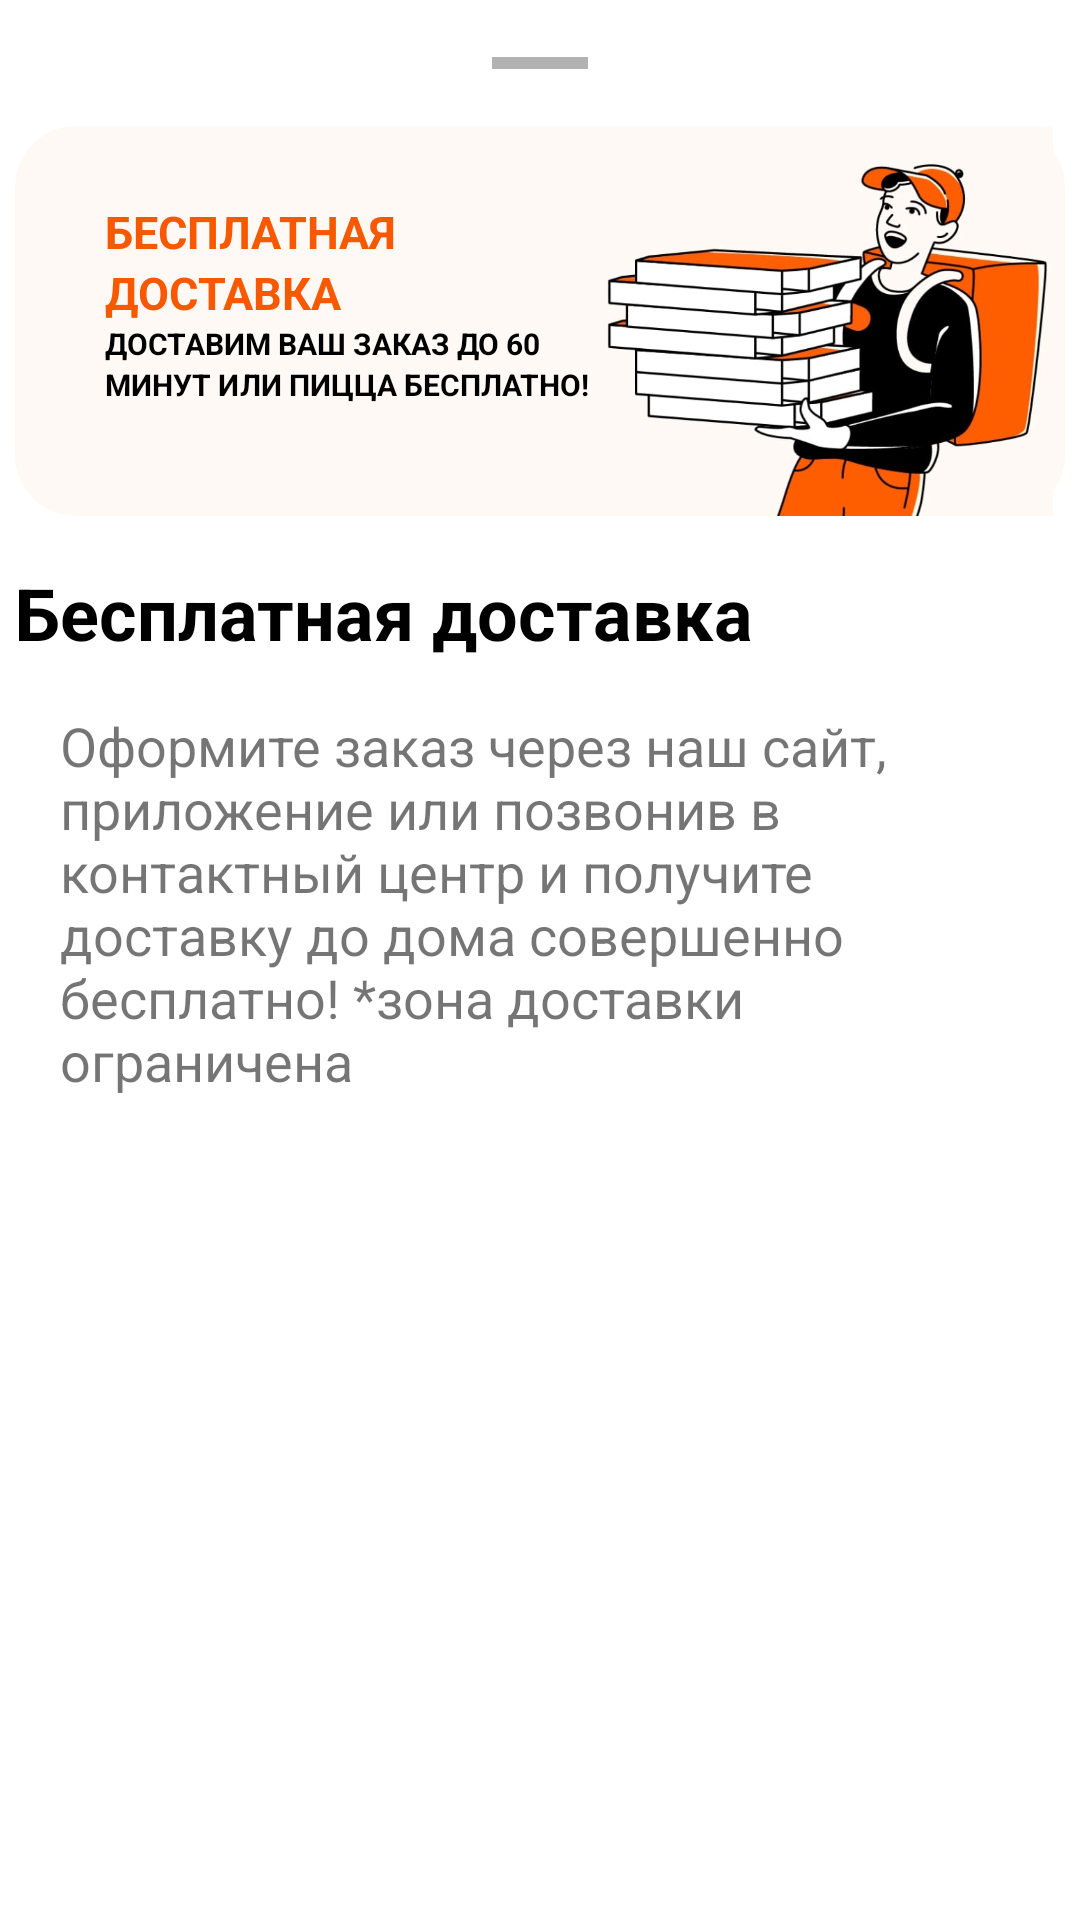

Write the Android layout XML for this screen, with the resource values it uses.
<!-- AndroidManifest.xml: application theme Theme.DodoPizzaPractice -->
<!-- res/layout/bottom_sheet_about_banner.xml -->
<?xml version="1.0" encoding="utf-8"?>
<androidx.constraintlayout.widget.ConstraintLayout xmlns:android="http://schemas.android.com/apk/res/android"
    xmlns:app="http://schemas.android.com/apk/res-auto"
    style="@style/CustomBottomSheetDialog"
    android:layout_width="match_parent"
    android:layout_height="wrap_content"
    android:layout_marginBottom="24dp">

    <ImageButton
        android:id="@+id/top_button"
        android:layout_width="wrap_content"
        android:layout_height="10dp"
        android:layout_marginTop="16dp"
        android:background="@color/white"
        android:src="@drawable/ic_horizontal_rule"
        app:layout_constraintEnd_toEndOf="parent"
        app:layout_constraintStart_toStartOf="parent"
        app:layout_constraintTop_toTopOf="parent" />

    <androidx.constraintlayout.widget.ConstraintLayout
        android:id="@+id/constraintLayout"
        android:layout_width="350dp"
        android:layout_height="130dp"
        android:layout_marginTop="16dp"
        android:background="@drawable/shape"
        app:layout_constraintEnd_toEndOf="parent"
        app:layout_constraintStart_toStartOf="parent"
        app:layout_constraintTop_toBottomOf="@+id/top_button">

        <LinearLayout
            android:id="@+id/linearLayout"
            android:layout_width="wrap_content"
            android:layout_height="wrap_content"
            android:orientation="horizontal"
            app:layout_constraintStart_toStartOf="parent"
            app:layout_constraintTop_toTopOf="parent">

            <LinearLayout
                android:layout_width="wrap_content"
                android:layout_height="wrap_content"
                android:orientation="vertical">

                <TextView
                    android:layout_width="wrap_content"
                    android:layout_height="wrap_content"
                    android:layout_marginStart="30dp"
                    android:layout_marginTop="25dp"
                    android:text="БЕСПЛАТНАЯ"
                    android:textColor="#F85900"
                    android:textSize="15sp"
                    android:textStyle="bold" />

                <TextView
                    android:layout_width="wrap_content"
                    android:layout_height="wrap_content"
                    android:layout_marginStart="30dp"
                    android:text="ДОСТАВКА"
                    android:textColor="#F85900"
                    android:textSize="15sp"
                    android:textStyle="bold" />

                <TextView
                    android:layout_width="wrap_content"
                    android:layout_height="wrap_content"
                    android:layout_marginStart="30dp"
                    android:text="ДОСТАВИМ ВАШ ЗАКАЗ ДО 60"
                    android:textColor="@color/black"
                    android:textSize="10sp"
                    android:textStyle="bold" />

                <TextView
                    android:layout_width="wrap_content"
                    android:layout_height="wrap_content"
                    android:layout_marginStart="30dp"
                    android:text="МИНУТ ИЛИ ПИЦЦА БЕСПЛАТНО!"
                    android:textColor="@color/black"
                    android:textSize="10sp"
                    android:textStyle="bold" />

            </LinearLayout>

            <ImageView
                android:layout_width="wrap_content"
                android:layout_height="wrap_content"
                android:layout_gravity="end"
                android:src="@drawable/pizza_pic" />
        </LinearLayout>

    </androidx.constraintlayout.widget.ConstraintLayout>

    <TextView
        android:id="@+id/textView"
        android:layout_width="wrap_content"
        android:layout_height="wrap_content"
        android:layout_marginTop="16dp"
        android:text="Бесплатная доставка"
        android:textColor="@color/black"
        android:textSize="24sp"
        android:textStyle="bold"
        app:layout_constraintStart_toStartOf="@+id/constraintLayout"
        app:layout_constraintTop_toBottomOf="@+id/constraintLayout" />

    <FrameLayout
        android:layout_width="0dp"
        android:layout_height="wrap_content"
        android:paddingStart="20dp"
        android:paddingEnd="20dp"
        android:paddingTop="16dp"
        android:layout_marginBottom="16dp"
        app:layout_constraintEnd_toEndOf="parent"
        app:layout_constraintStart_toStartOf="parent"
        app:layout_constraintTop_toBottomOf="@+id/textView">

        <TextView
            android:id="@+id/description"
            android:layout_width="wrap_content"
            android:layout_height="wrap_content"
            android:text="Оформите заказ через наш сайт, приложение или позвонив в контактный центр и получите доставку до дома совершенно бесплатно! *зона доставки ограничена"
            android:textSize="18sp"
            app:layout_constraintStart_toStartOf="@+id/textView"
            app:layout_constraintTop_toBottomOf="@+id/textView" />

    </FrameLayout>

</androidx.constraintlayout.widget.ConstraintLayout>
<!-- resources referenced by this layout -->
<resources>
  <color name="black">#FF000000</color>
  <color name="white">#FFFFFFFF</color>
  <!-- drawable ic_horizontal_rule (drawable) -->
  <vector android:height="48dp" android:tint="#B3B2B2"
      android:viewportHeight="24" android:viewportWidth="24"
      android:width="48dp" xmlns:android="http://schemas.android.com/apk/res/android">
      <path android:fillColor="@android:color/white"
          android:fillType="evenOdd" android:pathData="M4,11h16v2h-16z"/>
  </vector>
  <!-- drawable pizza_pic: jpg bitmap (drawable, 36335 bytes) -->
  <!-- drawable shape (drawable) -->
  <?xml version="1.0" encoding="utf-8"?>
  <shape xmlns:android="http://schemas.android.com/apk/res/android">
  
      <stroke android:color="#FEF9F5" android:width="1dp"> </stroke>
      <solid android:color="#FEF9F5"> </solid>
      <corners android:radius="20dp"> </corners>
  
  </shape>
  <style name="CustomBottomSheetDialog" parent="@style/ThemeOverlay.MaterialComponents.BottomSheetDialog">
          <item name="bottomSheetStyle">@style/CustomBottomSheet</item>
      </style>
  <style name="Theme.DodoPizzaPractice" parent="Theme.MaterialComponents.DayNight.NoActionBar">
          
          <item name="colorPrimary">@color/purple_500</item>
          <item name="colorPrimaryVariant">@color/purple_700</item>
          <item name="colorOnPrimary">@color/white</item>
          
          <item name="colorSecondary">@color/teal_200</item>
          <item name="colorSecondaryVariant">@color/teal_700</item>
          <item name="colorOnSecondary">@color/black</item>
          
          <item name="android:statusBarColor" tools:targetApi="l">?attr/colorPrimaryVariant</item>
          
      </style>
  <style name="CustomBottomSheet" parent="Widget.MaterialComponents.BottomSheet">
          <item name="shapeAppearanceOverlay">@style/CustomShapeAppearanceBottomSheetDialog</item>
      </style>
  <color name="purple_500">#FF6200EE</color>
  <color name="purple_700">#FF3700B3</color>
  <color name="teal_200">#FF03DAC5</color>
  <color name="teal_700">#FF018786</color>
  <style name="CustomShapeAppearanceBottomSheetDialog" parent="">
          <item name="cornerFamily">rounded</item>
          <item name="cornerSizeTopRight">16dp</item>
          <item name="cornerSizeTopLeft">16dp</item>
          <item name="cornerSizeBottomRight">0dp</item>
          <item name="cornerSizeBottomLeft">0dp</item>
      </style>
</resources>
